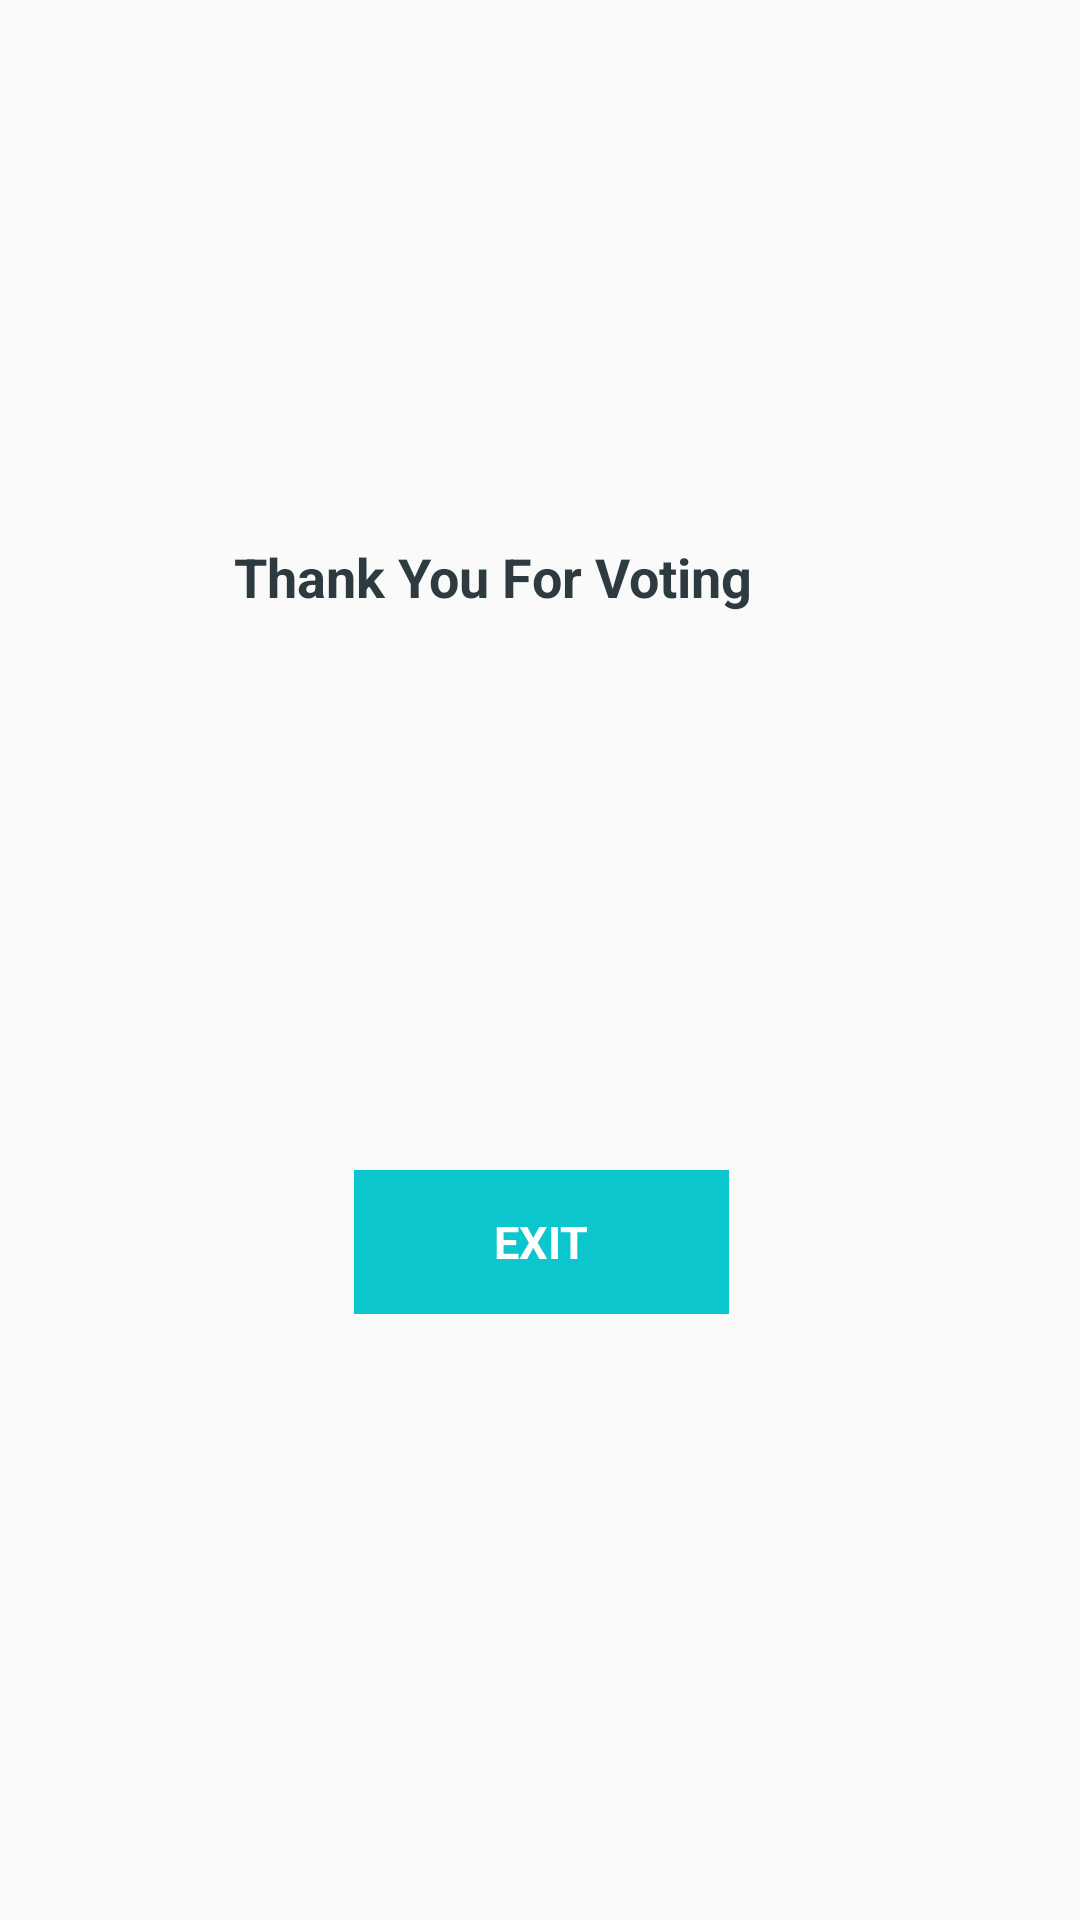

Android layout source for this screen:
<!-- AndroidManifest.xml: application theme MyMaterialTheme -->
<!-- res/layout/thank_you_for_voting.xml -->
<?xml version="1.0" encoding="utf-8"?>
<android.support.constraint.ConstraintLayout xmlns:android="http://schemas.android.com/apk/res/android"
    xmlns:app="http://schemas.android.com/apk/res-auto"
    xmlns:tools="http://schemas.android.com/tools"
    android:layout_width="match_parent"
    android:layout_height="match_parent"
    tools:context=".view.Activity.VotingActivity">

    <TextView
        android:id="@+id/message"
        android:layout_width="274dp"
        android:layout_height="202dp"
        android:layout_gravity="center"
        android:layout_marginStart="8dp"
        android:layout_marginLeft="8dp"
        android:layout_marginTop="180dp"
        android:layout_marginEnd="8dp"
        android:layout_marginRight="8dp"
        android:text="Thank You For Voting"
        android:textColor="@color/blue_grey_700"
        android:textSize="@dimen/font_large"
        android:textStyle="bold"
        app:layout_constraintEnd_toEndOf="parent"
        app:layout_constraintHorizontal_bias="1.0"
        app:layout_constraintStart_toStartOf="parent"
        app:layout_constraintTop_toTopOf="parent" />

    <TextView
        android:id="@+id/button"
        android:layout_width="125dp"
        android:layout_height="48dp"
        android:layout_marginStart="8dp"
        android:layout_marginLeft="8dp"
        android:layout_marginTop="8dp"
        android:layout_marginEnd="8dp"
        android:layout_marginRight="8dp"
        android:layout_marginBottom="8dp"
        android:background="@color/colorPrimary"
        android:gravity="center"
        android:onClick="Next"
        android:padding="@dimen/spacing_small"
        android:text="Exit"
        android:textAllCaps="true"
        android:textColor="@android:color/white"
        android:textSize="@dimen/font_normal"
        android:textStyle="bold"
        app:layout_constraintBottom_toBottomOf="parent"
        app:layout_constraintEnd_toEndOf="parent"
        app:layout_constraintHorizontal_bias="0.502"
        app:layout_constraintStart_toStartOf="parent"
        app:layout_constraintTop_toBottomOf="@+id/message"
        app:layout_constraintVertical_bias="0.0" />


</android.support.constraint.ConstraintLayout>
<!-- resources referenced by this layout -->
<resources>
  <color name="blue_grey_700">#2d3b41</color>
  <color name="colorPrimary">#0cc6ce</color>
  <dimen name="font_large">18sp</dimen>
  <dimen name="font_normal">15sp</dimen>
  <dimen name="spacing_small">10dp</dimen>
  <style name="MyMaterialTheme" parent="MyMaterialTheme.Base">
  
      </style>
  <style name="MyMaterialTheme.Base" parent="Theme.AppCompat.Light.DarkActionBar">
          <item name="windowNoTitle">true</item>
          <item name="windowActionBar">false</item>
          <item name="colorPrimary">@color/colorPrimary</item>
          <item name="colorPrimaryDark">@color/colorPrimaryDark</item>
          <item name="colorAccent">@color/colorAccent</item>
      </style>
  <color name="colorPrimaryDark">#0cc6ce</color>
  <color name="colorAccent">#2d3b41</color>
</resources>
